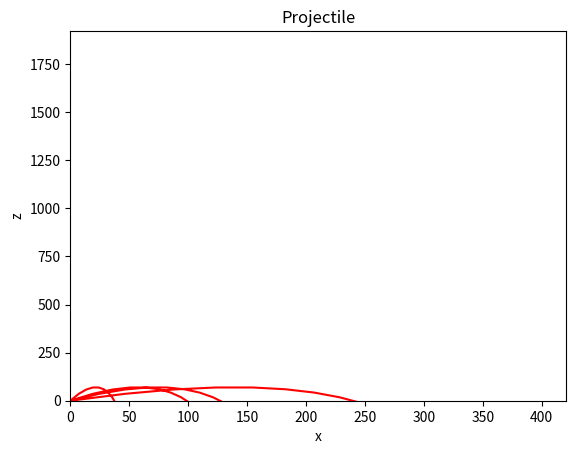

Here is the Python script that generated this plot:
import matplotlib.pyplot as plt
import math

a = 9.8  # Acceleration due to gravity,  m/s^2
theta = []
v = 50
m = 10
c = 1.29
vt = (m * 9.8) / c  # terminal velocity #151.93
time = []
horizontal_range = []
vertical_range = []

for th in range(10,50,5):
    for t in range(0, 500):
        var = (-a * t) / vt
        z = (vt / 9.8) * (v * 0.866 + vt) * (1 - (2.718 ** var)) - vt * t
        # while r>= 0:
        x = ((1 - math.exp(var)) * (v * vt * math.cos(th))) / a
        horizontal_range.append(x)
        vertical_range.append(z)
        time.append(t)

    theta.append(th)
    # break
plt.plot(horizontal_range, vertical_range, color='red')
plt.xlabel('x')
plt.ylabel('z')
plt.ylim(0)
plt.xlim(0)
plt.title('Projectile')
plt.show()